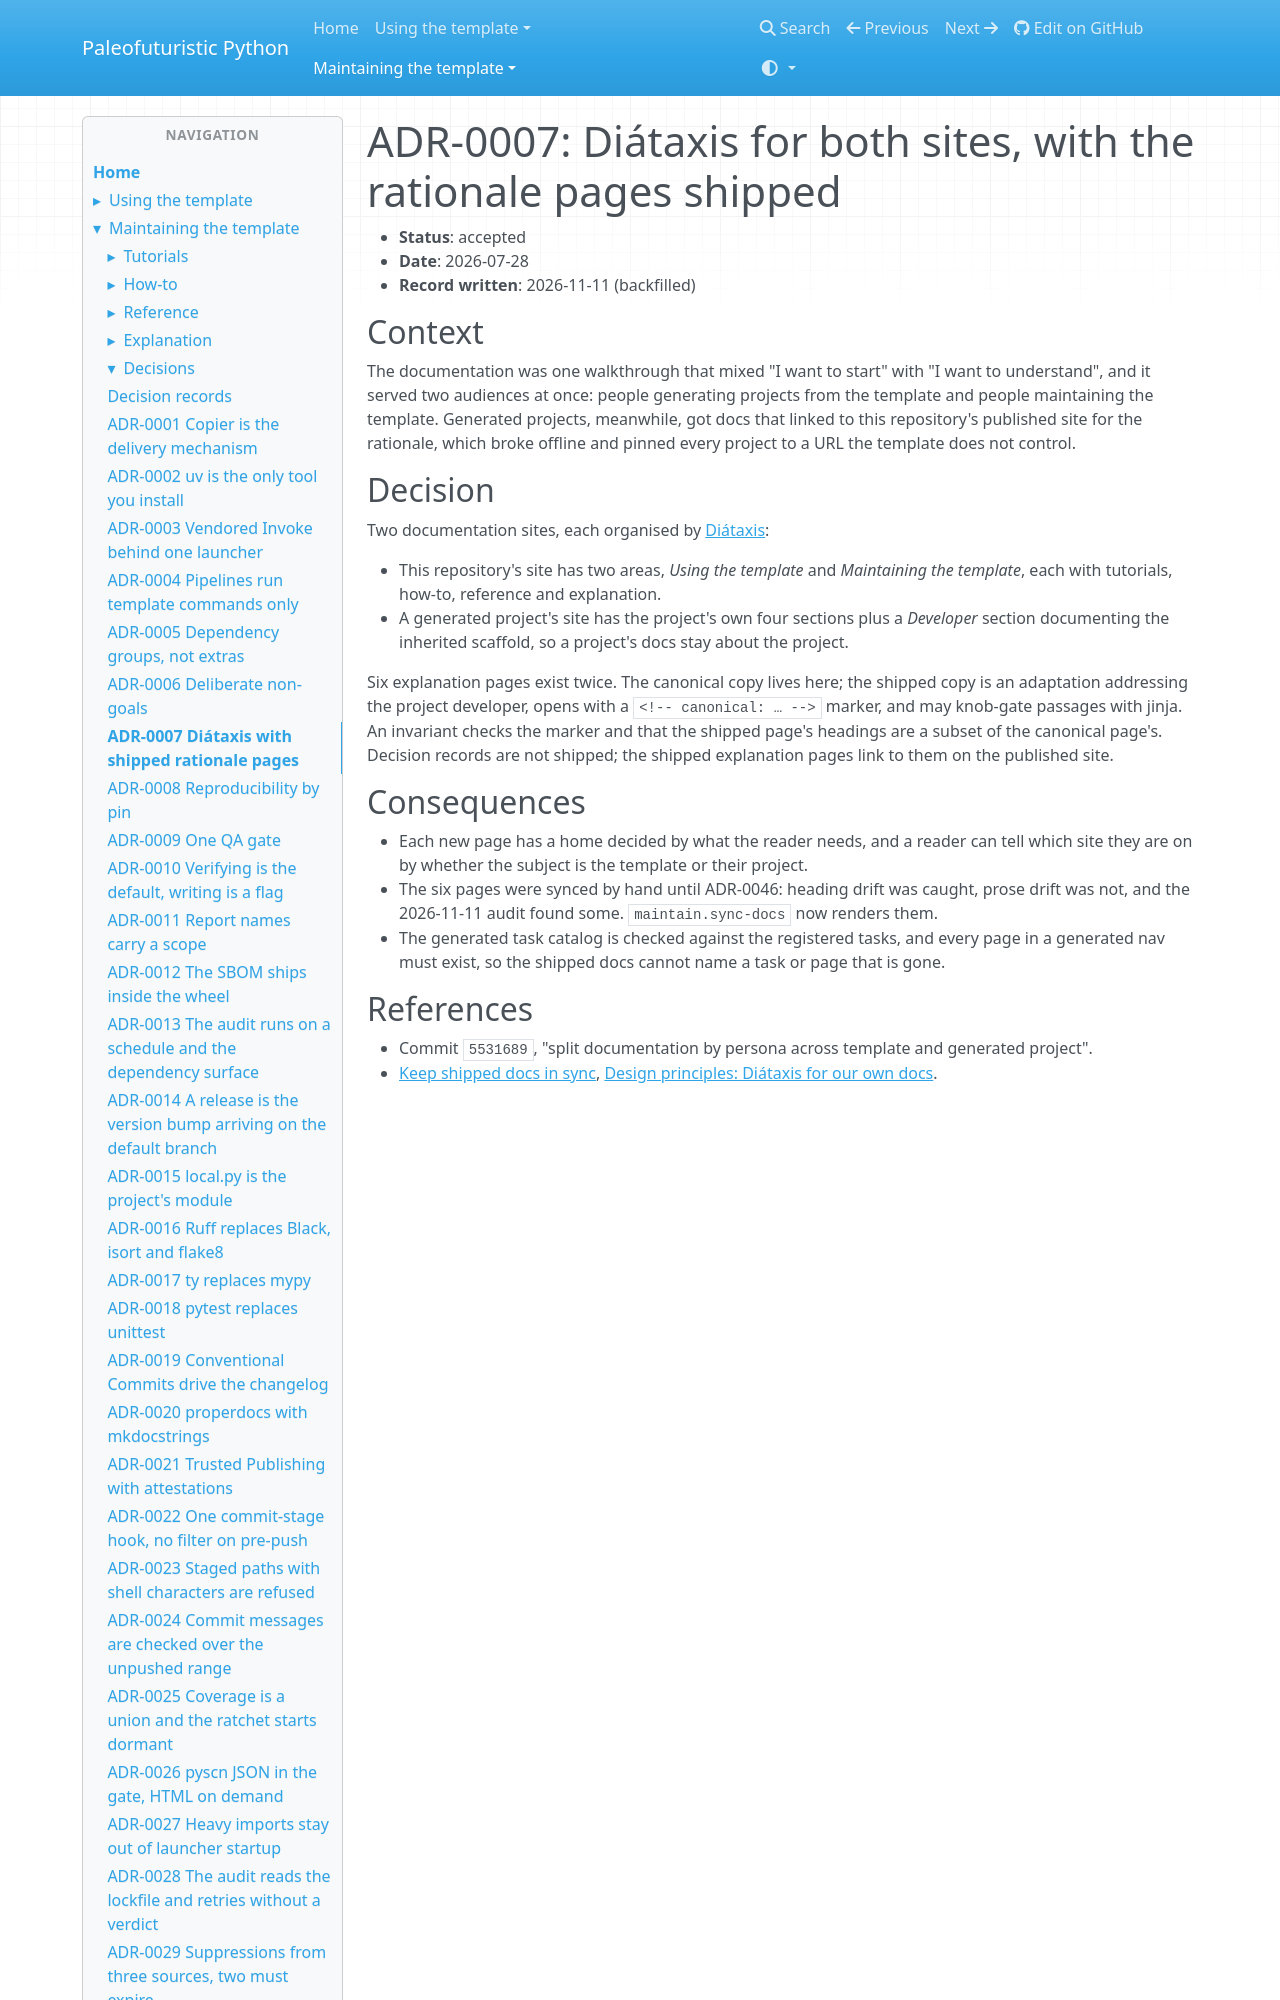

repository: costastf/paleofuturistic_python · page: maintaining/decisions/0007-diataxis-with-shipped-rationale-pages.html · generator: mkdocs

# ADR-0007: Diátaxis for both sites, with the rationale pages shipped

- **Status**: accepted
- **Date**: 2026-07-28
- **Record written**: 2026-11-11 (backfilled)

## Context

The documentation was one walkthrough that mixed "I want to start" with "I want to understand",
and it served two audiences at once: people generating projects from the template and people
maintaining the template. Generated projects, meanwhile, got docs that linked to this
repository's published site for the rationale, which broke offline and pinned every project to a
URL the template does not control.
